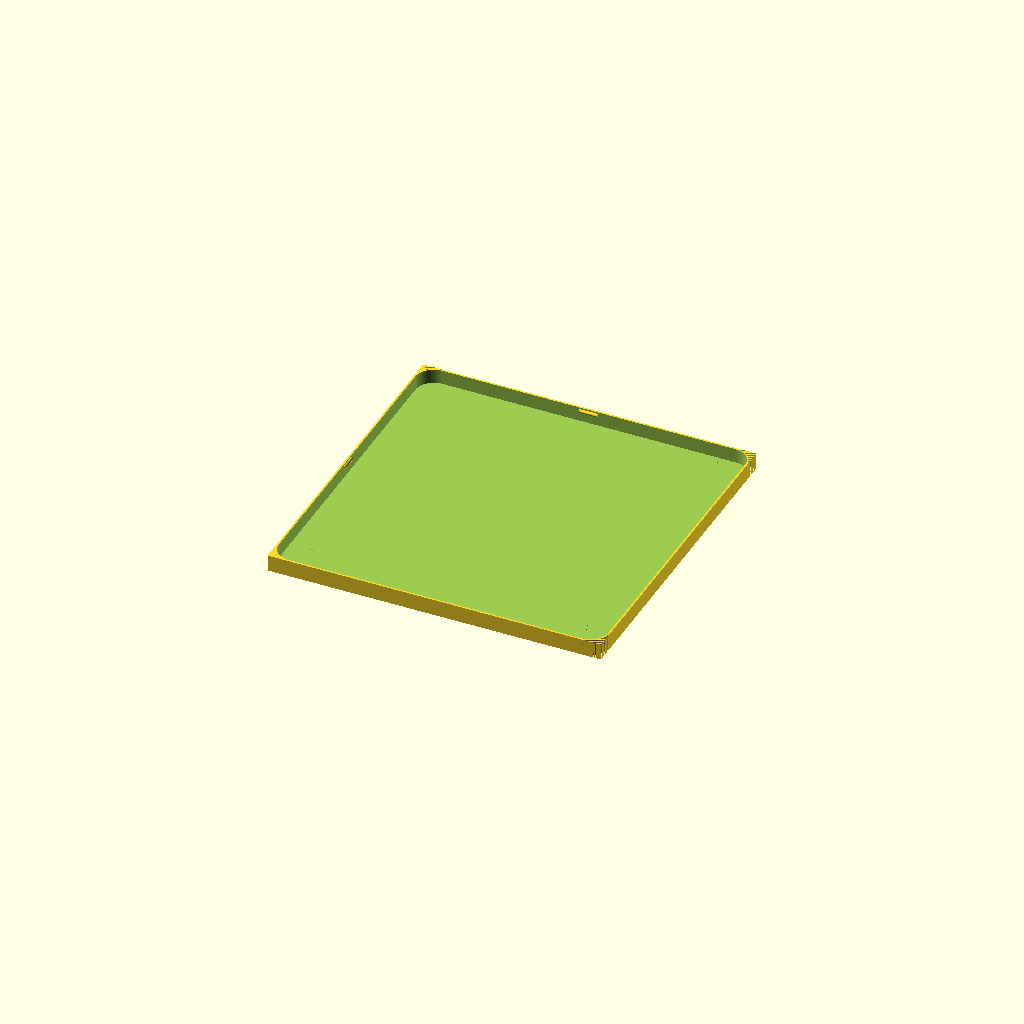
Cell 1: the model at its default parameters.
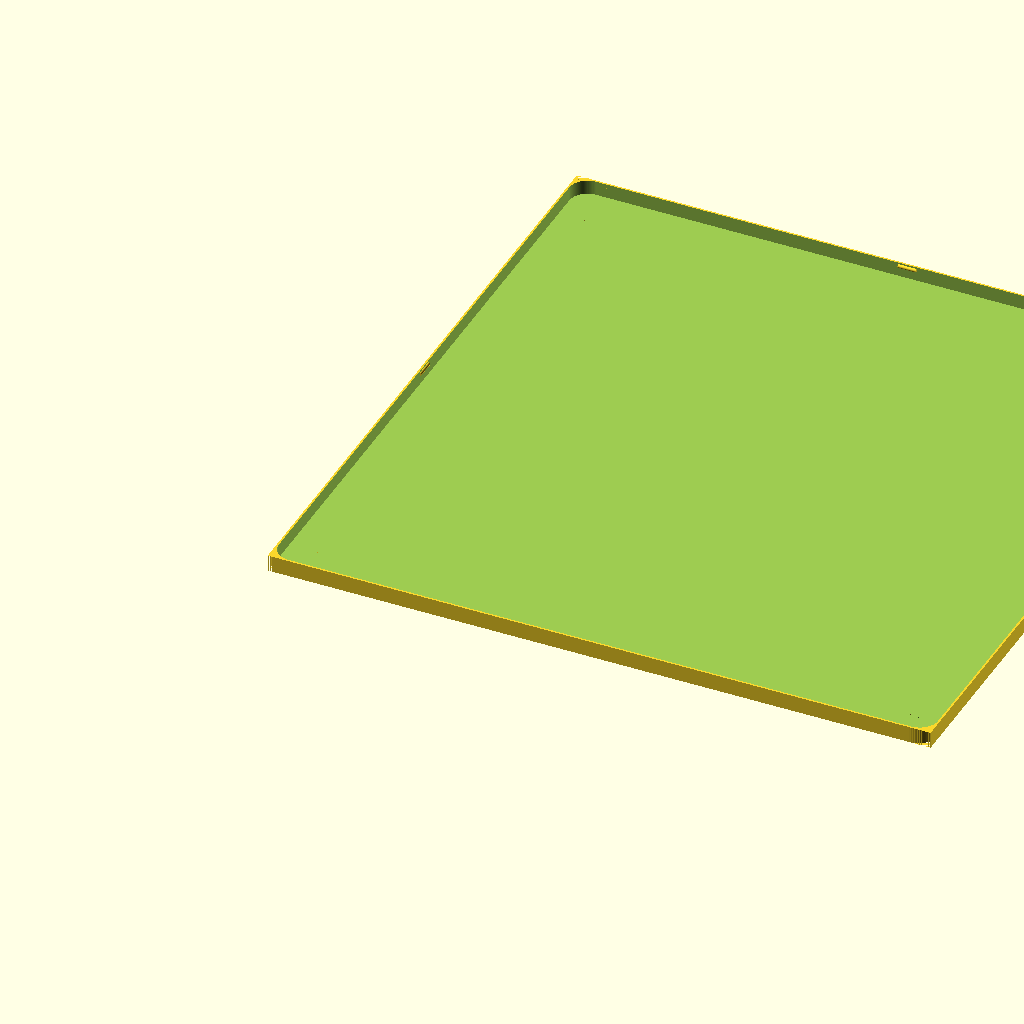
Cell 2 — side set to 361, the other parameters unchanged.
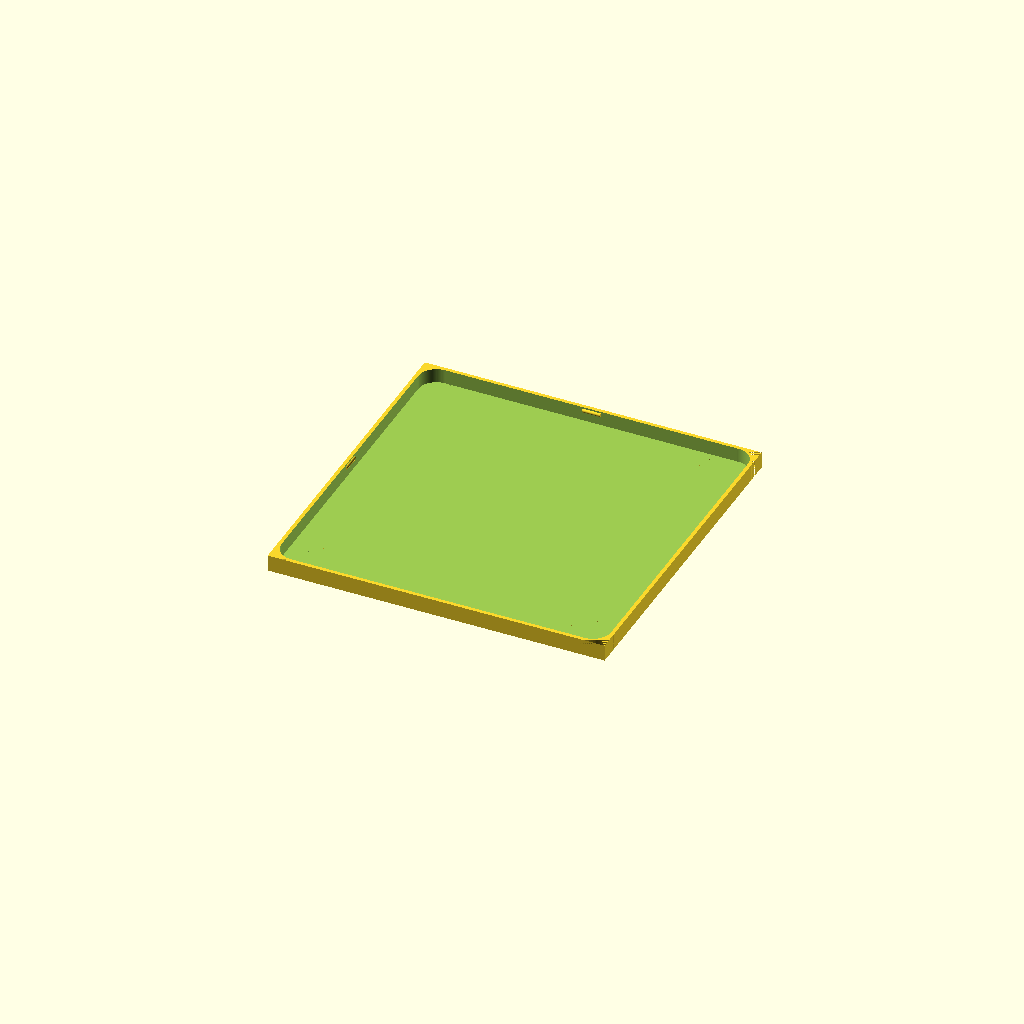
Cell 3: thick = 4 (everything else at default).
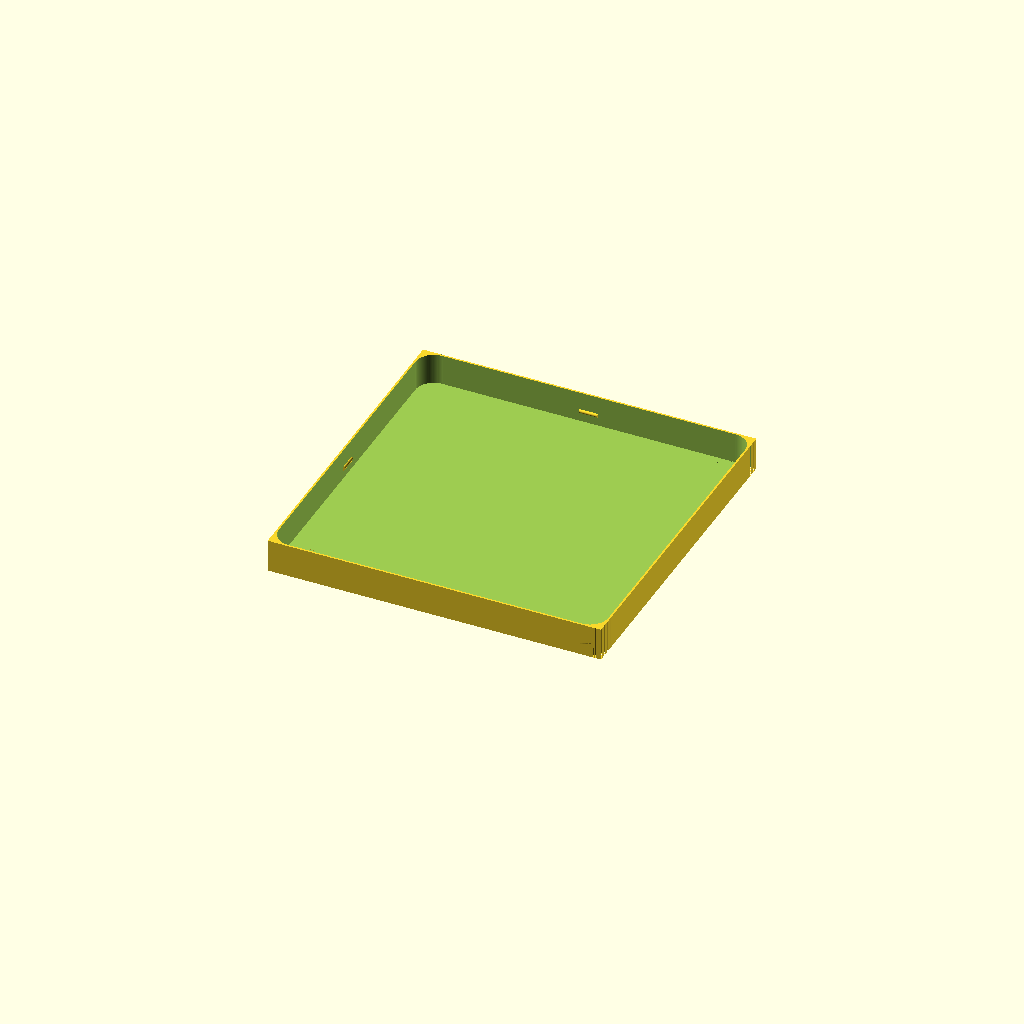
Cell 4: height = 18 (everything else at default).
All cells are drawn from one camera (rotation 55°, 0°, 25°, orthographic, colour scheme Cornfield), so only the parameter changes between them.
The OpenSCAD source (inputs/thingiverse/files/thing-3961691/files/button-cover.scad):
side=180.5;
corner=10;
pegd=1;
thick=2;
side2=side+thick;
corner2=corner+thick;
height=9;
hh=1.1;
$fn=100;

intersection()
{
	union()
	{
		difference()
		{
			union()
			{
				difference()
				{
					cube([side2, side2, height]);
					cube([corner2, corner2, height]);
					translate([side2-corner2, 0, 0]) cube([corner2, corner2, height]);
					translate([side2-corner2, side2-corner2, 0]) cube([corner2, corner2, height]);
					translate([0, side2-corner2, 0]) cube([corner2, corner2, height]);
				}
				translate([corner2, corner2, 0]) cylinder(r=corner2, h=height);
				translate([side2-corner2, corner2, 0]) cylinder(r=corner2, h=height);
				translate([side2-corner2, side2-corner2, 0]) cylinder(r=corner2, h=height);
				translate([corner2, side2-corner2, 0]) cylinder(r=corner2, h=height);
			}
			translate([thick/2, thick/2, hh]) union()
			{
				difference()
				{
					cube([side, side, height]);
					cube([corner, corner, height]);
					translate([side-corner, 0, 0]) cube([corner, corner, height]);
					translate([side-corner, side-corner, 0]) cube([corner, corner, height]);
					translate([0, side-corner, 0]) cube([corner, corner, height]);
				}
				translate([corner, corner, 0]) cylinder(r=corner, h=height);
				translate([side-corner, corner, 0]) cylinder(r=corner, h=height);
				translate([side-corner, side-corner, 0]) cylinder(r=corner, h=height);
				translate([corner, side-corner, 0]) cylinder(r=corner, h=height);
			}
		}

		translate([thick/2, thick/2, 0])
		{
			translate([side/2-5, 0, hh+6]) rotate([0, 90, 0]) cylinder(h=10, r=pegd);
			translate([side/2-5, side, hh+6]) rotate([0, 90, 0]) cylinder(h=10, r=pegd);
			translate([0, side/2-5, hh+6]) rotate([-90, 0, 0]) cylinder(h=10, r=pegd);
			translate([side, side/2-5, hh+6]) rotate([-90, 0, 0]) cylinder(h=10, r=pegd);
		}
	}
	cube([side2, side2, height]);
}
Customizer parameters (derived from the source; name, type, default, range or options):
side: number, default 180.5
corner: number, default 10
pegd: number, default 1
thick: number, default 2
height: number, default 9
hh: number, default 1.1
